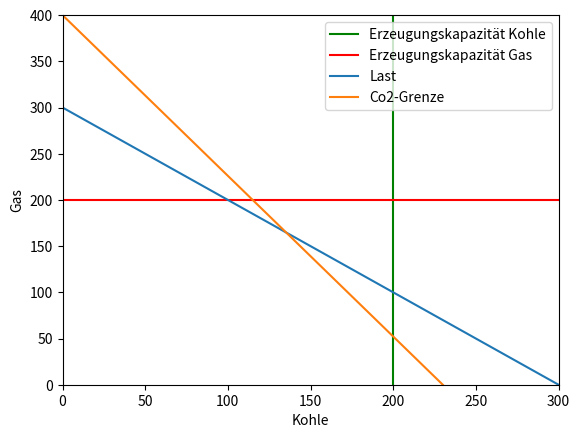

Generate this figure with matplotlib:
import numpy as np
import matplotlib.pyplot as plt

plt.xlim(left=0, right=300)
plt.ylim(bottom=0, top=400)
plt.axvline(x=200, color="green", label="Erzeugungskapazität Kohle")
plt.axhline(y=200, color="red", label="Erzeugungskapazität Gas")
plt.xlabel("Kohle")
plt.ylabel("Gas")
plt.plot([0,300],[300,0], label="Last")
plt.plot([0,230],[400,0], label="Co2-Grenze")
plt.legend(loc="upper right")
plt.show()